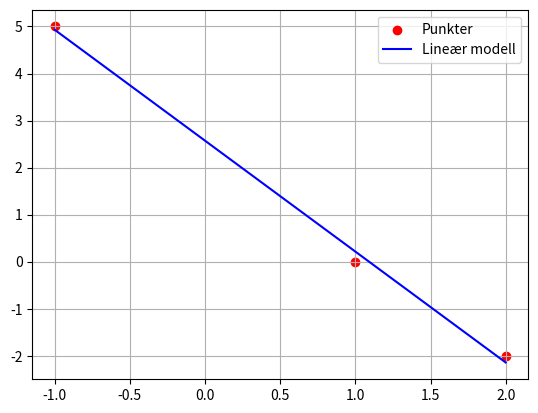

The matplotlib source for this figure:
import matplotlib.pyplot as plt
import numpy as np

x = [-1, 1, 2]
y = [5, 0, -2]

a, b = np.polyfit(x, y, 1)
print(f"Den lineære modellen er f(x) = {a:.2f}x + {b:.2f}")

x_verdier = np.linspace(min(x), max(x), 100)

plt.scatter(x, y, color="red", label="Punkter")
plt.plot(x_verdier, a*x_verdier + b, color="blue", label="Lineær modell")
plt.grid()
plt.legend()
plt.show()
